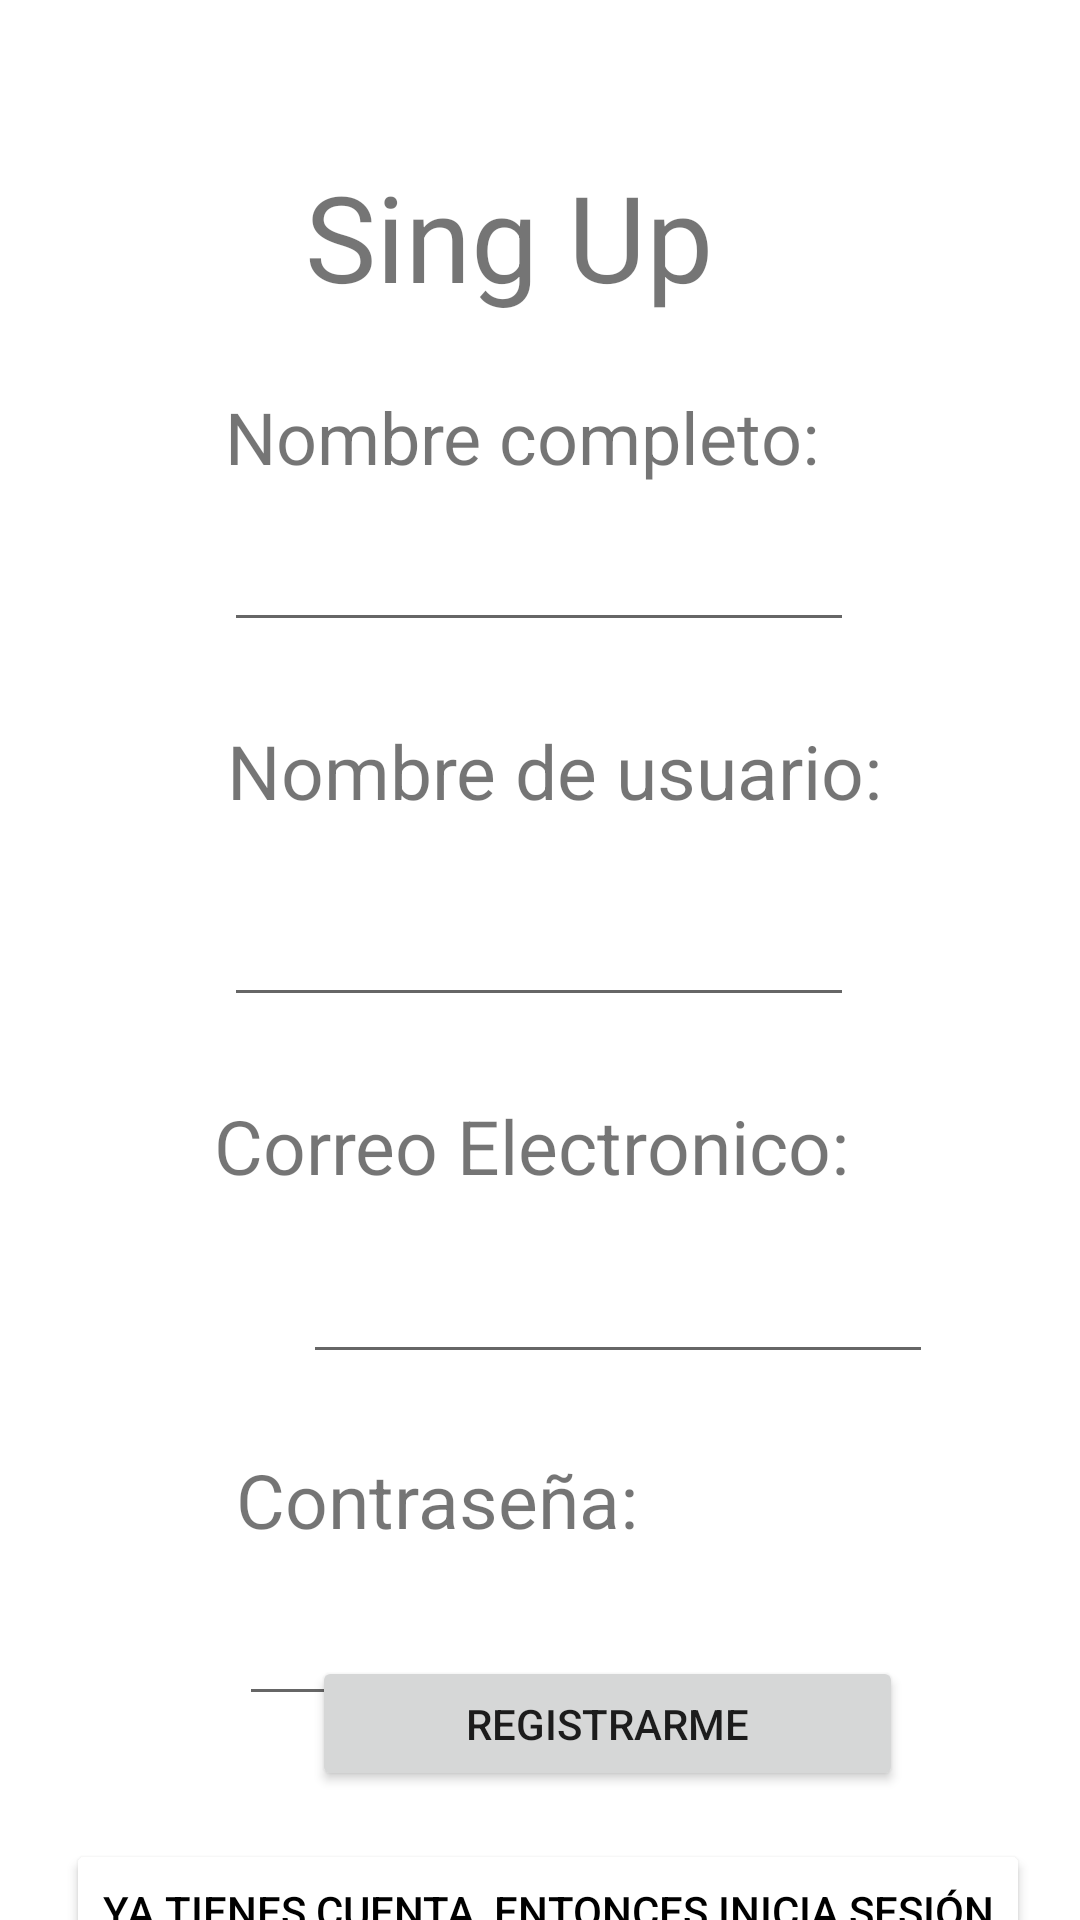

This screen was rendered from an Android layout file. Write that file and the resources it references.
<!-- AndroidManifest.xml: application theme Theme.R1diseño -->
<!-- res/layout/activity_singup.xml -->
<?xml version="1.0" encoding="utf-8"?>
<androidx.constraintlayout.widget.ConstraintLayout xmlns:android="http://schemas.android.com/apk/res/android"
    xmlns:app="http://schemas.android.com/apk/res-auto"
    xmlns:tools="http://schemas.android.com/tools"
    android:layout_width="match_parent"
    android:layout_height="match_parent"
    tools:context=".singup">
    <TextView
        android:id="@+id/textView5"
        android:layout_width="wrap_content"
        android:layout_height="wrap_content"
        android:layout_marginTop="52dp"
        android:text="Sing Up"
        android:textSize="40sp"
        app:layout_constraintEnd_toEndOf="parent"
        app:layout_constraintHorizontal_bias="0.454"
        app:layout_constraintStart_toStartOf="parent"
        app:layout_constraintTop_toTopOf="parent" />

    <EditText
        android:id="@+id/editTextName"
        android:layout_width="wrap_content"
        android:layout_height="wrap_content"
        android:layout_marginStart="100dp"
        android:layout_marginLeft="100dp"
        android:layout_marginTop="11dp"
        android:layout_marginEnd="101dp"
        android:layout_marginRight="101dp"
        android:layout_marginBottom="26dp"
        android:ems="10"
        android:textColorLink="@color/white"
        app:layout_constraintBottom_toTopOf="@+id/textView7"
        app:layout_constraintEnd_toEndOf="parent"
        app:layout_constraintStart_toStartOf="parent"
        app:layout_constraintTop_toBottomOf="@+id/textView6"
        tools:ignore="MissingConstraints" />

    <TextView
        android:id="@+id/textView6"
        android:layout_width="wrap_content"
        android:layout_height="wrap_content"
        android:layout_marginStart="101dp"
        android:layout_marginLeft="101dp"
        android:layout_marginTop="24dp"
        android:layout_marginEnd="113dp"
        android:layout_marginRight="113dp"
        android:text="Nombre completo:"
        android:textSize="24sp"
        app:layout_constraintEnd_toEndOf="parent"
        app:layout_constraintStart_toStartOf="parent"
        app:layout_constraintTop_toBottomOf="@+id/textView5"
        tools:ignore="MissingConstraints" />

    <TextView
        android:id="@+id/textView7"
        android:layout_width="wrap_content"
        android:layout_height="wrap_content"
        android:layout_marginStart="104dp"
        android:layout_marginLeft="104dp"
        android:layout_marginEnd="94dp"
        android:layout_marginRight="94dp"
        android:layout_marginBottom="12dp"
        android:text="Nombre de usuario:"
        android:textSize="25sp"
        app:layout_constraintBottom_toTopOf="@+id/editTextNameUser"
        app:layout_constraintEnd_toEndOf="parent"
        android:textColorLink="@color/white"
        app:layout_constraintStart_toStartOf="parent"
        app:layout_constraintTop_toBottomOf="@+id/editTextName" />

    <EditText
        android:id="@+id/editTextNameUser"
        android:textColorLink="@color/white"
        android:layout_width="wrap_content"
        android:layout_height="wrap_content"
        android:layout_marginStart="100dp"
        android:layout_marginLeft="100dp"
        android:layout_marginTop="12dp"
        android:layout_marginEnd="101dp"
        android:layout_marginRight="101dp"
        android:ems="10"
        android:inputType="textPersonName"
        app:layout_constraintBottom_toTopOf="@+id/textView8"
        app:layout_constraintEnd_toEndOf="parent"
        app:layout_constraintStart_toStartOf="parent"
        app:layout_constraintTop_toBottomOf="@+id/textView7" />

    <TextView
        android:id="@+id/textView8"
        android:layout_width="wrap_content"
        android:layout_height="wrap_content"
        android:layout_marginStart="96dp"
        android:layout_marginLeft="96dp"
        android:layout_marginTop="26dp"
        android:layout_marginEnd="102dp"
        android:layout_marginRight="102dp"
        android:layout_marginBottom="18dp"
        android:text="Correo Electronico:"
        android:textSize="25sp"
        app:layout_constraintBottom_toTopOf="@+id/editTextEmail"
        app:layout_constraintEnd_toEndOf="parent"
        app:layout_constraintStart_toStartOf="parent"
        app:layout_constraintTop_toBottomOf="@+id/editTextNameUser" />

    <EditText
        android:id="@+id/editTextEmail"
        android:textColorLink="@color/white"
        android:layout_width="wrap_content"
        android:layout_height="wrap_content"
        android:layout_marginStart="101dp"
        android:layout_marginLeft="101dp"
        android:layout_marginEnd="100dp"
        android:layout_marginRight="100dp"
        android:ems="10"
        android:inputType="textPersonName"
        app:layout_constraintBottom_toTopOf="@+id/textView9"
        app:layout_constraintEnd_toEndOf="parent"
        app:layout_constraintHorizontal_bias="0.0"
        app:layout_constraintStart_toStartOf="parent"
        app:layout_constraintTop_toBottomOf="@+id/textView8" />

    <TextView
        android:id="@+id/textView9"
        android:layout_width="wrap_content"
        android:layout_height="wrap_content"
        android:layout_marginStart="104dp"
        android:layout_marginLeft="104dp"
        android:layout_marginTop="25dp"
        android:layout_marginEnd="173dp"
        android:layout_marginRight="173dp"
        android:text="Contraseña:"
        android:textSize="25sp"
        app:layout_constraintEnd_toEndOf="parent"
        app:layout_constraintStart_toStartOf="parent"
        app:layout_constraintTop_toBottomOf="@+id/editTextEmail" />

    <EditText
        android:id="@+id/editTextPassword"
        android:layout_width="wrap_content"
        android:textColorLink="@color/white"
        android:layout_height="wrap_content"
        android:layout_marginStart="105dp"
        android:layout_marginLeft="105dp"
        android:layout_marginTop="14dp"
        android:layout_marginEnd="96dp"
        android:layout_marginRight="96dp"
        android:ems="10"
        android:inputType="textPersonName"
        app:layout_constraintEnd_toEndOf="parent"
        app:layout_constraintStart_toStartOf="parent"
        app:layout_constraintTop_toBottomOf="@+id/textView9" />

    <Button
        android:id="@+id/guardarRegistro"
        android:layout_width="197dp"
        android:layout_height="45dp"
        android:layout_marginStart="104dp"
        android:layout_marginLeft="104dp"
        android:layout_marginTop="17dp"
        android:layout_marginEnd="110dp"
        android:layout_marginRight="110dp"
        android:text="Registrarme"
        app:layout_constraintBottom_toTopOf="@+id/Alogin"
        app:layout_constraintEnd_toEndOf="parent"
        app:layout_constraintHorizontal_bias="0.0"
        app:layout_constraintStart_toStartOf="parent"
        app:layout_constraintTop_toBottomOf="@+id/editTextPassword" />

    <Button
        android:id="@+id/Alogin"
        android:layout_width="wrap_content"
        android:layout_height="wrap_content"
        android:layout_marginStart="21dp"
        android:layout_marginLeft="21dp"
        android:layout_marginTop="16dp"
        android:layout_marginEnd="16dp"
        android:layout_marginRight="16dp"
        android:layout_marginBottom="16dp"
        android:text="Ya tienes cuenta, entonces inicia sesión"
        android:textColor="@color/black"
        app:backgroundTint="@color/white"
        app:layout_constraintBottom_toBottomOf="parent"
        app:layout_constraintEnd_toEndOf="parent"
        app:layout_constraintStart_toStartOf="parent"
        app:layout_constraintTop_toBottomOf="@+id/guardarRegistro" />
</androidx.constraintlayout.widget.ConstraintLayout>
<!-- resources referenced by this layout -->
<resources>
  <style name="Theme.R1diseño" parent="Theme.MaterialComponents.DayNight.NoActionBar">
          
          <item name="colorPrimary">@color/purple_500</item>
          <item name="colorPrimaryVariant">@color/purple_700</item>
          <item name="colorOnPrimary">@color/white</item>
          
          <item name="colorSecondary">@color/teal_200</item>
          <item name="colorSecondaryVariant">@color/teal_700</item>
          <item name="colorOnSecondary">@color/black</item>
          
          <item name="android:statusBarColor" tools:targetApi="l">?attr/colorPrimaryVariant</item>
          
      </style>
  <!-- not gathered from this repository: default colours our renderer supplied (Android Studio template values) -->
  <color name="purple_500">#FF6200EE</color>
  <color name="purple_700">#FF3700B3</color>
  <color name="teal_200">#FF03DAC5</color>
  <color name="teal_700">#FF018786</color>
  <color name="black">#FF000000</color>
  <color name="white">#FFFFFFFF</color>
</resources>
